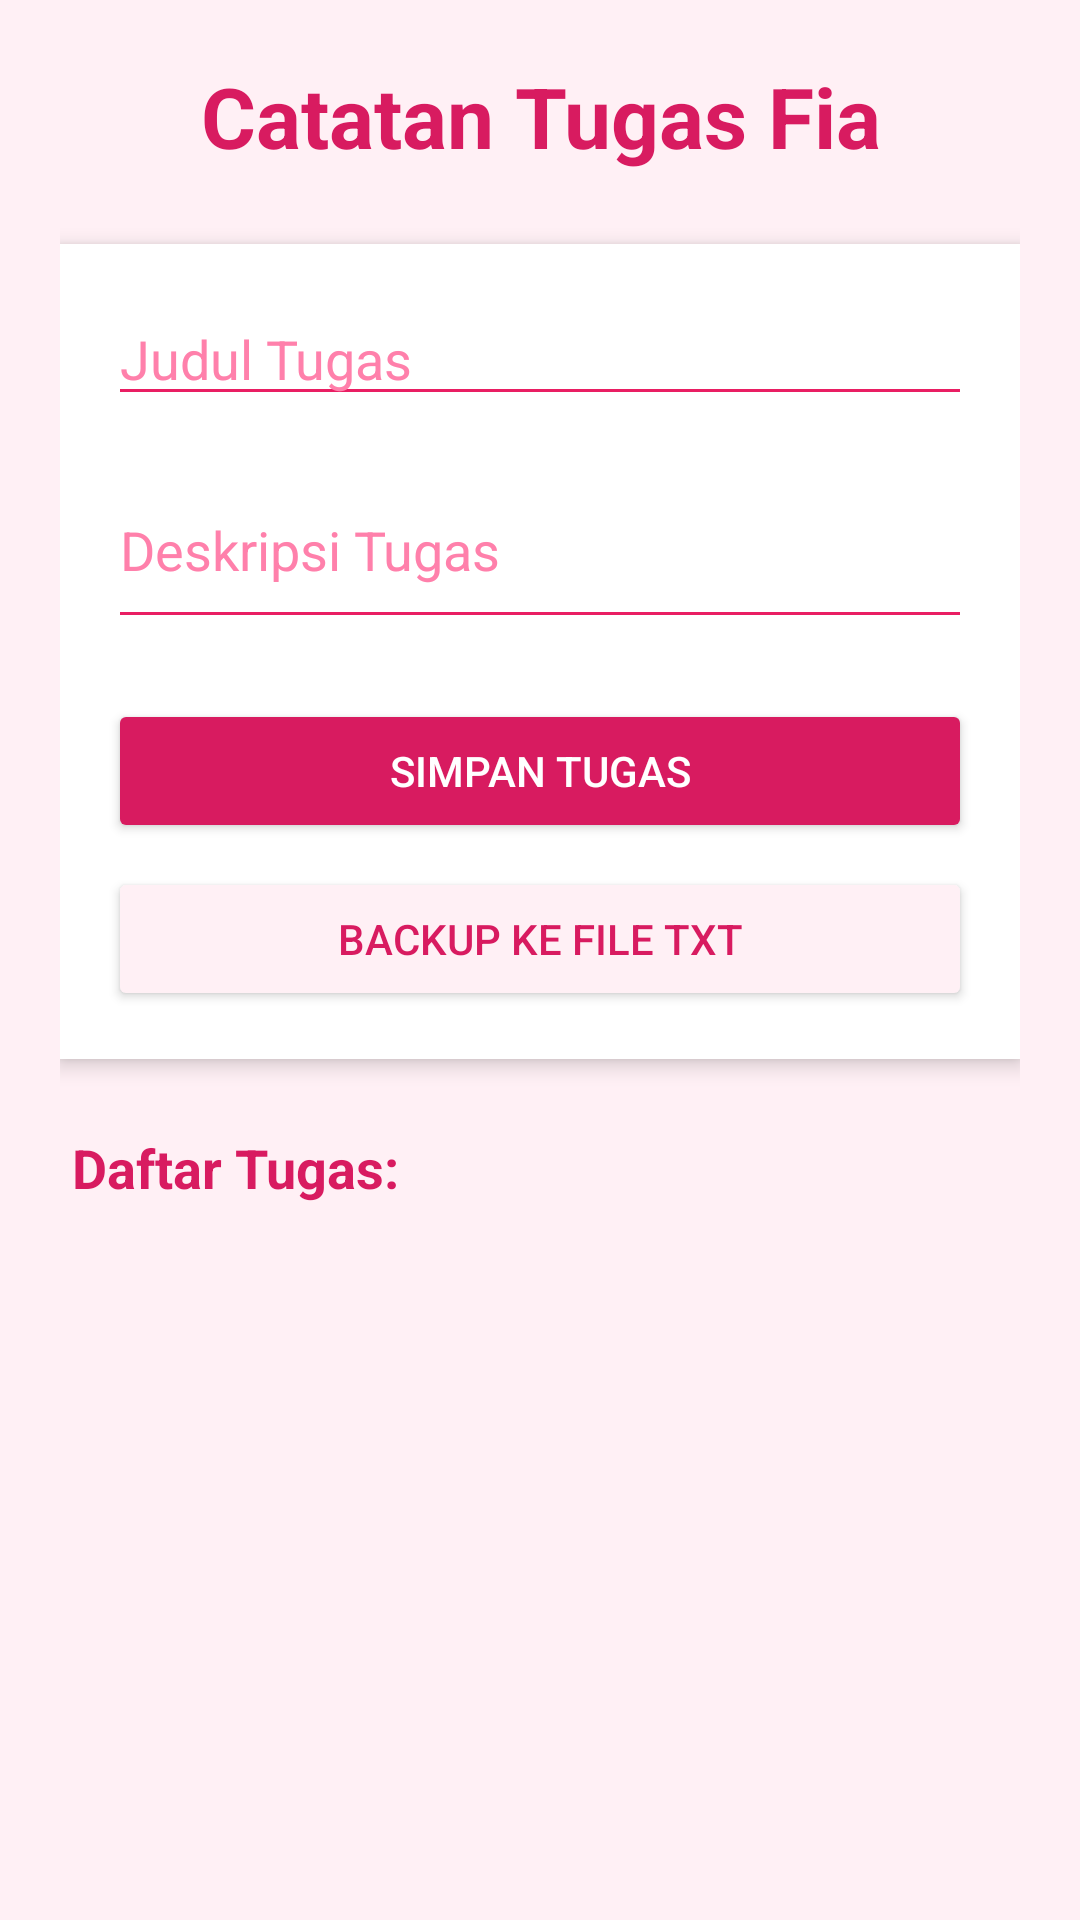

Android layout source for this screen:
<!-- AndroidManifest.xml: application theme Theme.Belajardatabase -->
<!-- res/layout/activity_main.xml -->
<?xml version="1.0" encoding="utf-8"?>
<LinearLayout xmlns:android="http://schemas.android.com/apk/res/android"
    xmlns:app="http://schemas.android.com/apk/res-auto"
    android:layout_width="match_parent"
    android:layout_height="match_parent"
    android:orientation="vertical"
    android:padding="20dp"
    android:background="#FFF0F5">


    <TextView
        android:layout_width="match_parent"
        android:layout_height="wrap_content"
        android:text="Catatan Tugas Fia"
        android:textAlignment="center"
        android:textColor="#D81B60"
        android:textSize="28sp"
        android:textStyle="bold"
        android:layout_marginBottom="24dp"/>


    <LinearLayout
        android:layout_width="match_parent"
        android:layout_height="wrap_content"
        android:orientation="vertical"
        android:background="#FFFFFF"
        android:padding="16dp"
        android:elevation="4dp">

        <EditText
            android:id="@+id/etJudul"
            android:layout_width="match_parent"
            android:layout_height="wrap_content"
            android:hint="Judul Tugas"
            android:inputType="text"
            android:textColor="#000000"
            android:textColorHint="#FF80AB"
            android:backgroundTint="#E91E63" />

        <EditText
            android:id="@+id/etDeskripsi"
            android:layout_width="match_parent"
            android:layout_height="wrap_content"
            android:layout_marginTop="12dp"
            android:hint="Deskripsi Tugas"
            android:inputType="textMultiLine"
            android:minLines="2"
            android:textColor="#000000"
            android:textColorHint="#FF80AB"
            android:backgroundTint="#E91E63" />

        <Button
            android:id="@+id/btnSimpan"
            android:layout_width="match_parent"
            android:layout_height="wrap_content"
            android:text="Simpan Tugas"
            android:textColor="#FFFFFF"
            android:layout_marginTop="20dp"
            android:paddingVertical="12dp"
            app:backgroundTint="#D81B60"
            app:cornerRadius="12dp" />

        <Button
            android:id="@+id/btnBackup"
            android:layout_width="match_parent"
            android:layout_height="wrap_content"
            android:text="Backup ke File TXT"
            android:textColor="#D81B60"
            android:layout_marginTop="8dp"
            android:paddingVertical="12dp"
            app:backgroundTint="#FFF0F5"
            app:cornerRadius="12dp"
            app:strokeColor="#D81B60"
            app:strokeWidth="2dp"/>

    </LinearLayout>


    <TextView
        android:layout_width="match_parent"
        android:layout_height="wrap_content"
        android:text="Daftar Tugas:"
        android:textColor="#D81B60"
        android:textStyle="bold"
        android:textSize="18sp"
        android:layout_marginTop="24dp"
        android:layout_marginBottom="12dp"
        android:paddingHorizontal="4dp"/>


    <androidx.recyclerview.widget.RecyclerView
        android:id="@+id/recyclerView"
        android:layout_width="match_parent"
        android:layout_height="match_parent"
        android:paddingHorizontal="4dp" />

</LinearLayout>
<!-- resources referenced by this layout -->
<resources>
  <style name="Theme.Belajardatabase" parent="Base.Theme.Belajardatabase" />
  <style name="Base.Theme.Belajardatabase" parent="Theme.Material3.DayNight.NoActionBar">
          
          
      </style>
</resources>
